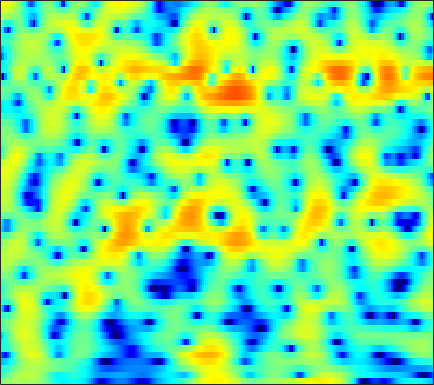

Source data for this figure (header and first rows):
-0.27496, 0.13238, 0.56346, 0.89527, 1.088, 1.2867, 1.4164, 1.4809, 1.5335, 1.5686, 1.5873, 1.5868, 1.5823, 1.5447, 1.4831, 1.3638, 1.1698, 0.95744, 0.58708, 0.11262, -0.486, -1.011, -1.8132, -2.7024
-4.569, -3.445, -2.161, -1.089, -0.406, 0.3652, 0.9983, 1.396, 1.829, 2.161, 2.395, 2.513, 2.588, 2.571, 2.488, 2.289, 1.976, 1.658, 1.122, 0.4461, -0.3714, -1.074, -2.121, -3.243
-5.277, -4.651, -3.812, -2.991, -2.394, -1.637, -0.9296, -0.4419, 0.1439, 0.653, 1.072, 1.331, 1.595, 1.772, 1.844, 1.863, 1.797, 1.697, 1.498, 1.237, 0.9315, 0.6777, 0.3221, -0.04357
-8.039, -7.864, -7.285, -6.341, -5.451, -4.158, -2.866, -1.947, -0.8425, 0.1118, 0.9178, 1.418, 1.947, 2.322, 2.505, 2.619, 2.6, 2.5, 2.261, 1.917, 1.486, 1.129, 0.6093, 0.08322
-11.26, -13.55, -15.33, -12.25, -9.175, -5.784, -3.186, -1.637, 0.04483, 1.366, 2.389, 2.984, 3.57, 3.935, 4.074, 4.077, 3.875, 3.583, 3.003, 2.193, 1.131, 0.1488, -1.455, -3.442
-4.513, -4.269, -3.749, -3.028, -2.386, -1.438, -0.4476, 0.2843, 1.195, 1.994, 2.636, 3.004, 3.328, 3.46, 3.438, 3.235, 2.848, 2.439, 1.729, 0.8319, -0.2574, -1.201, -2.619, -4.183
-6.109, -5.057, -3.648, -2.297, -1.36, -0.2379, 0.7458, 1.385, 2.111, 2.691, 3.109, 3.305, 3.407, 3.321, 3.132, 2.711, 2.108, 1.543, 0.6459, -0.3983, -1.553, -2.458, -3.643, -4.708
-8.501, -6.108, -3.655, -1.758, -0.5805, 0.7359, 1.818, 2.481, 3.179, 3.66, 3.934, 4.015, 3.949, 3.696, 3.365, 2.727, 1.846, 1.014, -0.3381, -1.996, -4.016, -5.825, -8.818, -12.72
-3.162, -2.401, -1.326, -0.2721, 0.4649, 1.356, 2.124, 2.614, 3.14, 3.504, 3.694, 3.72, 3.587, 3.26, 2.882, 2.197, 1.283, 0.4392, -0.8982, -2.501, -4.35, -5.896, -8.088, -10.23
-1.797, -1.366, -0.7611, -0.09279, 0.4449, 1.153, 1.819, 2.257, 2.761, 3.153, 3.412, 3.502, 3.452, 3.193, 2.87, 2.282, 1.504, 0.803, -0.3032, -1.605, -3.073, -4.274, -5.978, -7.886
-3.137, -3.171, -3.046, -2.57, -1.952, -0.8854, 0.2914, 1.133, 2.11, 2.881, 3.425, 3.676, 3.798, 3.687, 3.452, 2.955, 2.263, 1.637, 0.6615, -0.4417, -1.652, -2.601, -3.928, -5.315
-6.303, -8.648, -14.37, -18.43, -11.25, -5.563, -2.076, -0.1842, 1.717, 3.038, 3.884, 4.244, 4.44, 4.325, 4.044, 3.381, 2.443, 1.581, 0.2933, -1.069, -2.391, -3.244, -4.081, -4.523
-3.236, -3.622, -3.864, -3.465, -2.679, -1.181, 0.4562, 1.561, 2.807, 3.736, 4.343, 4.587, 4.621, 4.311, 3.838, 2.872, 1.463, 0.04199, -2.457, -5.945, -11.08, -16.16, -15.06, -10.5
-3.291, -2.541, -1.541, -0.5695, 0.1108, 0.9608, 1.781, 2.35, 2.976, 3.427, 3.72, 3.828, 3.775, 3.466, 3.075, 2.34, 1.302, 0.3058, -1.296, -3.1, -4.869, -5.884, -6.446, -6.304
-5.165, -3.622, -2.087, -0.9452, -0.2732, 0.4275, 0.9359, 1.222, 1.516, 1.724, 1.854, 1.919, 1.958, 1.946, 1.879, 1.708, 1.437, 1.178, 0.7444, 0.2701, -0.1982, -0.525, -0.9287, -1.309
-2.809, -2.16, -1.465, -1.018, -0.8405, -0.78, -0.9377, -1.186, -1.601, -1.982, -2.208, -2.2, -1.895, -1.333, -0.86, -0.2595, 0.257, 0.5704, 0.8821, 1.067, 1.173, 1.213, 1.216, 1.183
-0.16, -0.08054, -0.09473, -0.293, -0.6089, -1.322, -2.422, -3.58, -5.764, -8.986, -13.08, -14, -10.17, -6.531, -4.515, -2.538, -1.114, -0.3264, 0.4719, 1.039, 1.428, 1.635, 1.841, 1.995
1.466, 1.457, 1.312, 1.015, 0.6451, -0.09402, -1.101, -2.071, -3.68, -5.495, -6.928, -7.205, -6.196, -4.493, -3.284, -1.904, -0.8308, -0.2276, 0.3541, 0.7457, 0.9712, 1.051, 1.083, 1.089
1.999, 2.141, 2.228, 2.161, 2.031, 1.749, 1.328, 0.9565, 0.4396, -0.05659, -0.4373, -0.5871, -0.63, -0.5365, -0.3923, -0.1811, -0.03527, 0.03041, 0.01326, -0.1532, -0.4663, -0.7977, -1.373, -2.052
1.617, 2.004, 2.407, 2.657, 2.764, 2.818, 2.739, 2.614, 2.392, 2.092, 1.745, 1.483, 1.113, 0.7285, 0.4554, 0.08013, -0.3086, -0.5972, -1.017, -1.548, -2.266, -2.988, -4.346, -6.39
0.6336, 1.304, 2.02, 2.598, 2.904, 3.16, 3.291, 3.283, 3.12, 2.82, 2.352, 1.873, 1.106, 0.2073, -0.5597, -1.564, -2.4, -2.854, -3.164, -3.227, -3.297, -3.488, -4.002, -4.909
-0.7521, 0.1055, 1.006, 1.751, 2.219, 2.68, 3.005, 3.139, 3.112, 2.867, 2.336, 1.702, 0.5225, -1.2, -2.961, -6.171, -10.59, -13.02, -10.13, -6.485, -4.096, -2.925, -1.897, -1.315
-3.08, -2.66, -2.081, -1.475, -0.9021, -0.02664, 0.7539, 1.24, 1.72, 1.862, 1.7, 1.364, 0.5358, -0.6717, -1.842, -3.756, -5.506, -6.103, -5.279, -3.525, -1.848, -0.775, 0.3026, 1.068
-6.861, -8.328, -10.46, -10.54, -8.627, -5.577, -3.147, -1.808, -0.533, 0.2681, 0.669, 0.7658, 0.6656, 0.4074, 0.1379, -0.1964, -0.3867, -0.3882, -0.1686, 0.2961, 0.8703, 1.319, 1.868, 2.288
-5.848, -7.55, -9.855, -10.25, -8.54, -5.732, -3.568, -2.309, -1.196, -0.4652, -0.06925, 0.03817, 0.09095, -0.007464, -0.09917, -0.1418, -0.1281, 0.0152, 0.3275, 0.7798, 1.342, 1.754, 2.268, 2.666
-0.7843, -1.034, -1.306, -1.378, -1.323, -1.089, -0.8457, -0.7139, -0.6595, -0.8245, -1.137, -1.476, -2.002, -2.595, -3.003, -3.431, -3.622, -3.466, -2.812, -1.8, -0.5776, 0.322, 1.404, 2.276
1.969, 1.975, 1.807, 1.543, 1.276, 0.7577, 0.1265, -0.5172, -1.492, -2.683, -4.013, -5.026, -6.526, -7.947, -9.212, -11.47, -14.24, -15.82, -12.91, -8.312, -4.756, -2.654, -0.4234, 1.238
2.765, 2.796, 2.637, 2.193, 1.692, 0.7514, -0.5441, -1.756, -3.824, -6.376, -9.555, -12.14, -14.92, -15.64, -15.38, -15.2, -15.55, -15.18, -12.76, -9.232, -5.915, -3.76, -1.413, 0.4741
2.847, 2.912, 2.753, 2.244, 1.657, 0.5598, -0.9401, -2.323, -4.693, -7.611, -11.54, -14.94, -19.2, -18.08, -16.12, -13.66, -11.88, -10.46, -8.648, -6.659, -4.69, -3.206, -1.418, 0.1667
3.125, 3.186, 3.002, 2.537, 1.985, 1.012, -0.2666, -1.419, -3.197, -5.184, -7.245, -8.722, -10.36, -11.5, -11.87, -11.78, -10.98, -10.07, -8.475, -6.707, -4.867, -3.545, -1.893, -0.4223
3.772, 3.8, 3.626, 3.245, 2.791, 1.986, 0.9253, -0.02223, -1.486, -3.211, -5.174, -6.825, -9.266, -12.16, -14.65, -17.9, -17.18, -14.65, -11.22, -8.368, -6.019, -4.531, -2.816, -1.33
4.193, 4.234, 4.168, 3.908, 3.603, 2.989, 2.167, 1.387, 0.1431, -1.382, -3.175, -4.757, -7.171, -10.08, -12.48, -15.25, -15.07, -13.4, -10.75, -8.423, -6.472, -5.217, -3.746, -2.496
3.854, 4.012, 4.177, 4.186, 4.112, 3.825, 3.344, 2.806, 1.906, 0.7479, -0.608, -1.804, -3.485, -5.256, -6.436, -7.841, -8.64, -8.874, -8.495, -7.691, -6.635, -5.872, -4.871, -4.122
2.009, 2.57, 3.329, 3.982, 4.318, 4.564, 4.519, 4.312, 3.775, 2.971, 1.869, 0.8677, -0.7463, -2.65, -4.355, -6.981, -10.04, -12.05, -12.43, -10.24, -8.023, -6.774, -5.782, -5.541
-4.328, -1.765, 0.8253, 2.638, 3.581, 4.41, 4.808, 4.887, 4.684, 4.187, 3.381, 2.597, 1.241, -0.4966, -2.108, -4.822, -8.237, -10.92, -11.4, -8.779, -6.406, -5.195, -4.438, -4.47
-5.143, -3.021, -0.707, 1.007, 1.946, 2.794, 3.286, 3.429, 3.405, 3.131, 2.672, 2.204, 1.46, 0.5773, -0.1344, -1.077, -1.936, -2.365, -2.633, -2.532, -2.231, -2.037, -1.887, -1.967
-1.462, -0.8878, -0.1241, 0.5624, 0.9528, 1.31, 1.463, 1.446, 1.296, 1.026, 0.6969, 0.438, 0.1298, -0.1101, -0.2563, -0.3586, -0.3799, -0.3398, -0.2448, -0.09107, 0.05378, 0.1289, 0.1762, 0.1081
-0.218, -0.003771, 0.2391, 0.3399, 0.3306, 0.1697, -0.1899, -0.5563, -1.209, -1.923, -2.589, -2.92, -3.023, -2.689, -2.221, -1.485, -0.6971, -0.1653, 0.4855, 1.011, 1.409, 1.636, 1.803, 1.837
-0.1504, -0.08237, -0.1018, -0.2785, -0.5257, -1.071, -1.891, -2.737, -4.261, -6.375, -9.205, -11.48, -12.04, -9.007, -6.535, -3.888, -1.889, -0.703, 0.5531, 1.499, 2.2, 2.581, 2.912, 3.063
-1.367, -1.327, -1.403, -1.599, -1.872, -2.425, -3.217, -4.041, -5.458, -7.367, -9.894, -11.74, -12.04, -9.222, -6.785, -4.096, -1.993, -0.7176, 0.6404, 1.688, 2.473, 2.905, 3.307, 3.51
-3.893, -3.65, -3.473, -3.465, -3.596, -3.897, -4.316, -4.702, -5.163, -5.56, -5.751, -5.635, -5.136, -4.225, -3.33, -2.073, -0.8384, 0.01531, 0.9927, 1.806, 2.448, 2.822, 3.186, 3.396
-7.021, -6.136, -5.4, -5.235, -5.362, -5.786, -6.353, -6.636, -6.731, -6.339, -5.491, -4.762, -3.661, -2.56, -1.788, -0.7989, 0.06716, 0.6284, 1.261, 1.764, 2.163, 2.414, 2.697, 2.936
-6.456, -5.572, -5.107, -5.358, -6.019, -7.672, -10.39, -13.07, -14.99, -11.34, -7.563, -5.435, -3.281, -1.688, -0.7921, 0.1098, 0.715, 0.9979, 1.192, 1.208, 1.132, 1.091, 1.176, 1.505
-1.954, -1.984, -2.288, -2.87, -3.596, -5.049, -7.017, -8.532, -9.297, -7.444, -4.865, -3.182, -1.473, -0.2446, 0.402, 0.9097, 1.064, 0.936, 0.4113, -0.5646, -2.05, -3.435, -4.859, -4.191
-0.3704, -0.6939, -0.9797, -1.224, -1.405, -1.628, -1.817, -1.903, -1.811, -1.451, -0.9697, -0.6081, -0.181, 0.06707, 0.1558, 0.124, -0.08904, -0.3939, -1.115, -2.345, -4.412, -6.745, -10.7, -9.259
-2.686, -3.177, -2.995, -2.279, -1.62, -0.7927, -0.1512, 0.1906, 0.5305, 0.6472, 0.5351, 0.3002, -0.2441, -1.024, -1.687, -2.405, -2.701, -2.619, -2.274, -2.007, -1.886, -1.794, -1.619, -1.09
-12.73, -19.68, -9.831, -4.575, -2.206, -0.05194, 1.373, 2.098, 2.617, 2.676, 2.279, 1.633, 0.1426, -2.274, -5.038, -10.95, -12.54, -7.793, -3.58, -1.109, 0.4012, 1.099, 1.723, 2.006
-5.237, -5.568, -4.591, -2.741, -1.335, 0.3436, 1.648, 2.35, 2.923, 3.11, 2.87, 2.4, 1.355, -0.1862, -1.558, -3.237, -3.505, -2.651, -0.9582, 0.4997, 1.533, 1.992, 2.255, 2.094
-6.453, -5.857, -4.675, -3.279, -2.237, -0.9348, 0.1589, 0.8151, 1.469, 1.867, 2.001, 1.946, 1.702, 1.339, 1.048, 0.754, 0.6222, 0.6606, 0.8521, 1.065, 1.195, 1.205, 1.032, 0.6547
-13.29, -9.895, -6.843, -4.646, -3.305, -1.879, -0.7353, -0.01591, 0.7478, 1.293, 1.654, 1.823, 1.931, 1.935, 1.881, 1.788, 1.669, 1.568, 1.386, 1.163, 0.8582, 0.5944, 0.1546, -0.334
-8.409, -7.14, -5.393, -3.846, -2.828, -1.638, -0.6111, 0.05339, 0.7989, 1.392, 1.846, 2.095, 2.317, 2.425, 2.445, 2.378, 2.232, 2.055, 1.718, 1.252, 0.6415, 0.06105, -0.8293, -1.834
-3.571, -3.454, -3.105, -2.538, -2.009, -1.184, -0.3313, 0.2594, 0.9826, 1.594, 2.063, 2.317, 2.551, 2.677, 2.716, 2.68, 2.547, 2.374, 2.039, 1.509, 0.729, -0.09521, -1.595, -3.773
-2.542, -3.26, -3.984, -4.092, -3.659, -2.599, -1.367, -0.4983, 0.4497, 1.127, 1.543, 1.725, 1.822, 1.828, 1.803, 1.81, 1.833, 1.857, 1.835, 1.676, 1.288, 0.8168, -0.1625, -1.577
-3.623, -6.132, -11.54, -17.86, -12.08, -6.535, -3.433, -1.929, -0.6981, -0.1138, -0.02948, -0.2346, -0.7935, -1.497, -1.934, -2.083, -1.593, -0.9476, -0.02372, 0.7871, 1.353, 1.609, 1.734, 1.687
-1.131, -2.455, -4.234, -5.097, -4.66, -3.328, -2.039, -1.372, -0.9336, -1.046, -1.742, -2.713, -4.746, -8.07, -11.95, -16.55, -10.4, -6.645, -3.316, -1.105, 0.4316, 1.24, 2.033, 2.566
2.12, 1.729, 1.227, 0.8448, 0.6613, 0.4934, 0.3314, 0.1178, -0.361, -1.134, -2.255, -3.331, -5.093, -7.107, -8.497, -9.138, -7.704, -5.982, -3.731, -1.865, -0.4238, 0.4012, 1.19, 1.686
4.076, 3.908, 3.607, 3.238, 2.907, 2.402, 1.771, 1.2, 0.2554, -0.9102, -2.272, -3.387, -4.798, -5.874, -6.238, -6.094, -5.237, -4.333, -2.981, -1.706, -0.6846, -0.1026, 0.34, 0.4111
4.955, 4.858, 4.636, 4.297, 3.957, 3.372, 2.596, 1.875, 0.677, -0.8637, -2.854, -4.729, -7.879, -11.51, -12.74, -10.21, -6.94, -4.945, -2.884, -1.396, -0.3899, 0.05222, 0.2508, -0.05563
